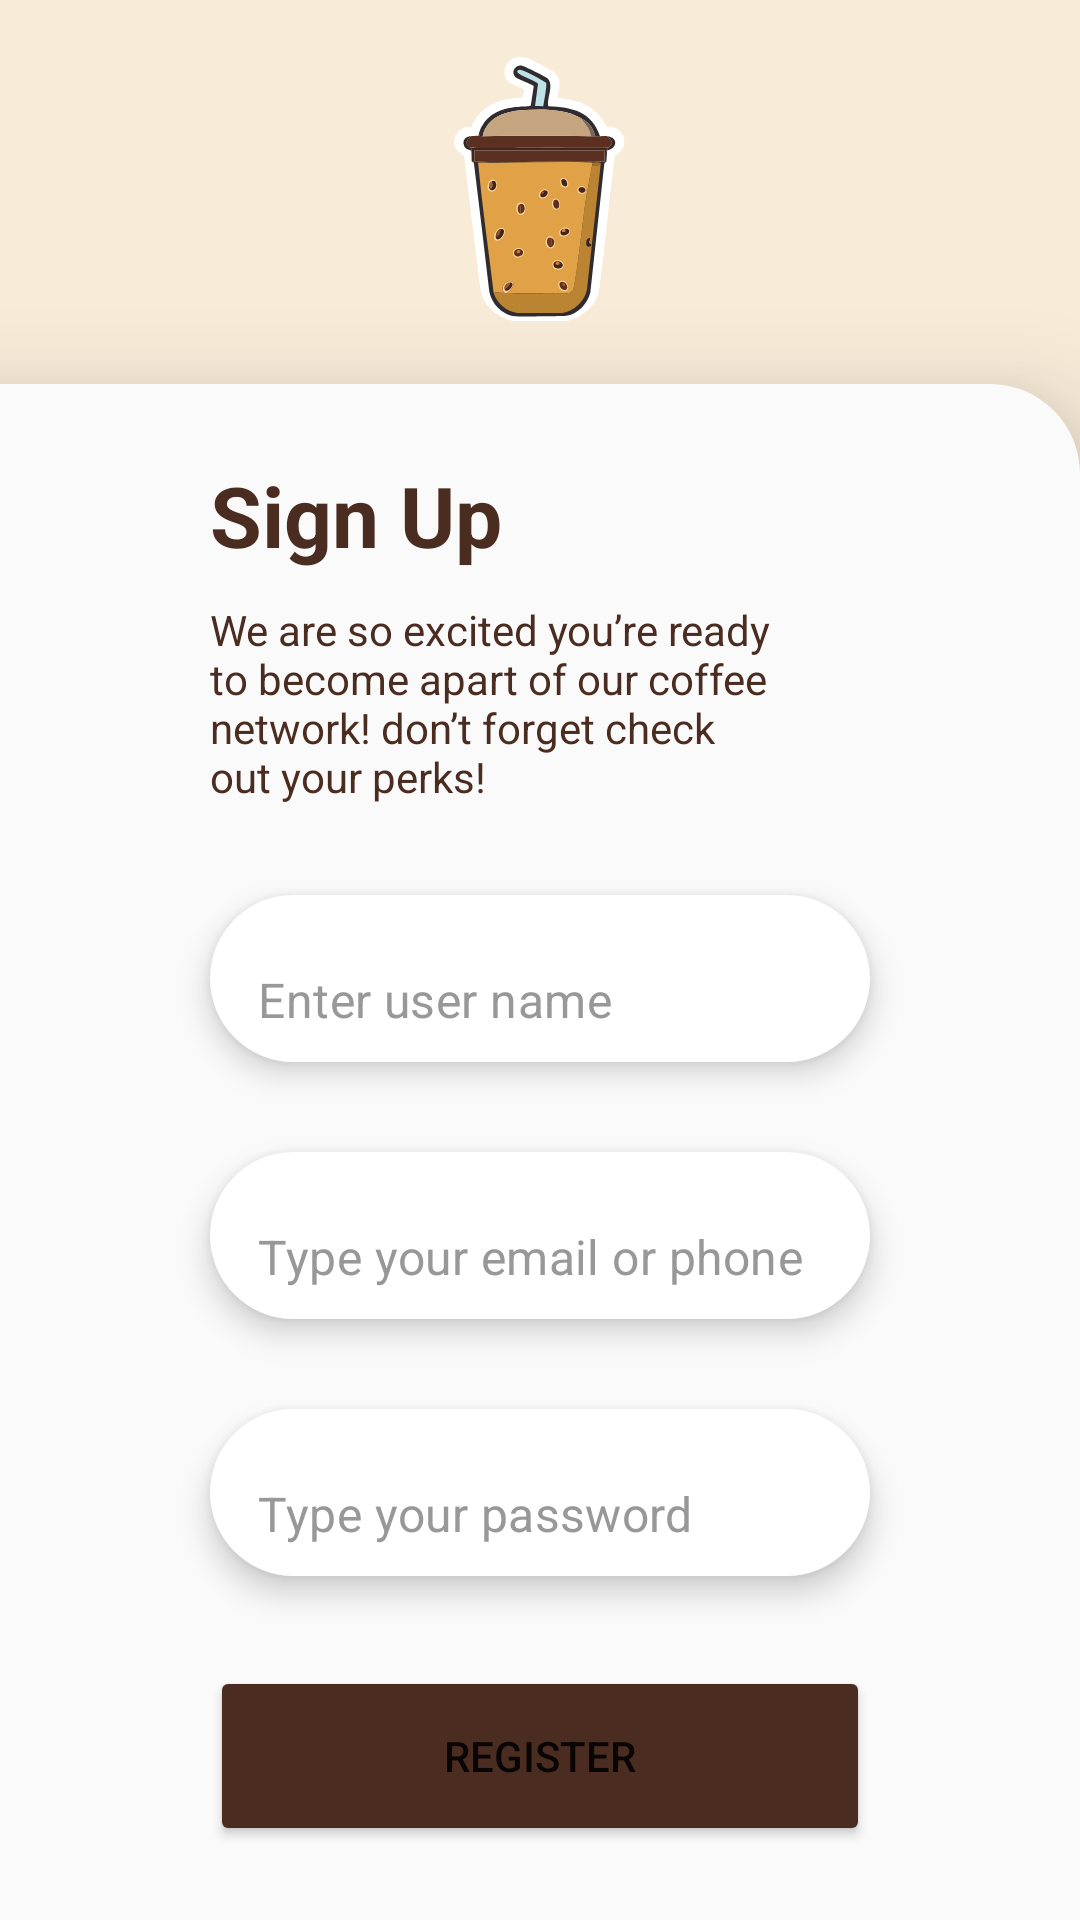

Produce the Android XML layout that renders to this screen, including the resource entries it uses.
<!-- AndroidManifest.xml: application theme Theme.CoffeShop -->
<!-- res/layout/fragment_sign_up.xml -->
<?xml version="1.0" encoding="utf-8"?>
<LinearLayout xmlns:android="http://schemas.android.com/apk/res/android"
    xmlns:app="http://schemas.android.com/apk/res-auto"
    xmlns:tools="http://schemas.android.com/tools"
    android:id="@+id/main"
    android:layout_width="match_parent"
    android:layout_height="match_parent"
    tools:context=".presentation.signup.SignUpFragment"
    android:background="@color/sign_up_secondary_background"
    android:orientation="vertical"
    android:weightSum="10">

    <FrameLayout
        android:layout_width="match_parent"
        android:layout_height="0dp"
        android:layout_weight="2">

        <ImageView
            android:layout_width="wrap_content"
            android:layout_height="wrap_content"
            android:src="@drawable/coffeeshot_logo"
            android:layout_gravity="center"/>
    </FrameLayout>

    <androidx.constraintlayout.widget.ConstraintLayout
        android:layout_width="match_parent"
        android:layout_height="0dp"
        android:background="@drawable/actionsheetbackground"
        android:layout_gravity="bottom"
        android:elevation="20dp"
        android:layout_weight="8">

        <TextView
            android:id="@+id/tv_sign_up"
            android:layout_width="0dp"
            android:layout_height="wrap_content"
            app:layout_constraintTop_toTopOf="parent"
            app:layout_constraintStart_toStartOf="parent"
            app:layout_constraintEnd_toEndOf="parent"
            android:layout_marginTop="25dp"
            android:layout_marginHorizontal="70dp"
            android:text="@string/sign_up_title"
            android:textSize="28sp"
            android:textColor="@color/sign_up_button"
            android:textStyle="bold"/>

        <TextView
            android:id="@+id/sign_up_description"
            android:layout_width="0dp"
            android:layout_height="wrap_content"
            app:layout_constraintTop_toBottomOf="@id/tv_sign_up"
            app:layout_constraintStart_toStartOf="parent"
            app:layout_constraintEnd_toEndOf="parent"
            android:layout_marginTop="10dp"
            android:layout_marginHorizontal="70dp"
            android:paddingEnd="30dp"
            android:text="@string/sign_up_description"
            android:textSize="14sp"
            android:textColor="@color/sign_up_button"/>

        <com.google.android.material.textfield.TextInputLayout
            android:id="@+id/et_username_layout"
            android:layout_width="0dp"
            android:layout_height="wrap_content"
            app:layout_constraintTop_toBottomOf="@id/sign_up_description"
            app:layout_constraintStart_toStartOf="parent"
            app:layout_constraintEnd_toEndOf="parent"
            android:layout_marginTop="30dp"
            android:layout_marginHorizontal="70dp"
            android:elevation="6dp"
            android:background="@drawable/text_input_shape"
            app:boxBackgroundMode="none"
            app:hintEnabled="false">

            <com.google.android.material.textfield.TextInputEditText
                android:id="@+id/et_username"
                android:layout_width="match_parent"
                android:layout_height="match_parent"
                android:hint="@string/enter_user_name"
                android:textColorHint="@color/hint"
                android:inputType="textCapWords"/>
        </com.google.android.material.textfield.TextInputLayout>

        <com.google.android.material.textfield.TextInputLayout
            android:id="@+id/et_email_layout"
            android:layout_width="0dp"
            android:layout_height="wrap_content"
            app:layout_constraintTop_toBottomOf="@id/et_username_layout"
            app:layout_constraintStart_toStartOf="parent"
            app:layout_constraintEnd_toEndOf="parent"
            android:layout_marginTop="30dp"
            android:layout_marginHorizontal="70dp"
            android:elevation="6dp"
            android:background="@drawable/text_input_shape"
            app:boxBackgroundMode="none"
            app:hintEnabled="false">

            <com.google.android.material.textfield.TextInputEditText
                android:id="@+id/et_email"
                android:layout_width="match_parent"
                android:layout_height="match_parent"
                android:hint="@string/email_or_phone"
                android:textColorHint="@color/hint"
                android:inputType="textCapWords"/>
        </com.google.android.material.textfield.TextInputLayout>

        <com.google.android.material.textfield.TextInputLayout
            android:id="@+id/et_password_layout"
            android:layout_width="0dp"
            android:layout_height="wrap_content"
            app:layout_constraintTop_toBottomOf="@id/et_email_layout"
            app:layout_constraintStart_toStartOf="parent"
            app:layout_constraintEnd_toEndOf="parent"
            android:layout_marginTop="30dp"
            android:layout_marginHorizontal="70dp"
            android:elevation="6dp"
            android:background="@drawable/text_input_shape"
            app:boxBackgroundMode="none"
            app:hintEnabled="false">

            <com.google.android.material.textfield.TextInputEditText
                android:id="@+id/et_password"
                android:layout_width="match_parent"
                android:layout_height="wrap_content"
                android:hint="@string/password"
                android:textColorHint="@color/hint"
                android:inputType="textPassword"/>
        </com.google.android.material.textfield.TextInputLayout>

        <Button
            android:id="@+id/register_button"
            android:layout_width="0dp"
            android:layout_height="60dp"
            android:backgroundTint="@color/sign_up_button"
            app:layout_constraintTop_toBottomOf="@id/et_password_layout"
            app:layout_constraintStart_toStartOf="parent"
            app:layout_constraintEnd_toEndOf="parent"
            android:layout_marginTop="30dp"
            android:layout_marginHorizontal="70dp"
            android:text="@string/register_button"
            android:textSize="14sp"/>

        <TextView
            android:layout_width="wrap_content"
            android:layout_height="wrap_content"
            app:layout_constraintBottom_toTopOf="@id/sign_in_button"
            app:layout_constraintStart_toStartOf="parent"
            app:layout_constraintEnd_toEndOf="parent"
            android:textSize="14sp"
            android:gravity="center_horizontal"
            android:textColor="@color/hint"
            android:text="@string/have_account"/>

        <Button
            android:id="@+id/sign_in_button"
            android:layout_width="0dp"
            android:layout_height="60dp"
            android:backgroundTint="@color/sign_up_button"
            app:layout_constraintTop_toBottomOf="@id/register_button"
            app:layout_constraintStart_toStartOf="parent"
            app:layout_constraintEnd_toEndOf="parent"
            android:layout_marginTop="50dp"
            android:layout_marginHorizontal="70dp"
            android:text="@string/sign_in_button"
            android:textSize="14sp"/>

    </androidx.constraintlayout.widget.ConstraintLayout>
</LinearLayout>
<!-- resources referenced by this layout -->
<resources>
  <color name="hint">#989898</color>
  <color name="sign_up_button">#4B2C20</color>
  <color name="sign_up_secondary_background">#F8EBD8</color>
  <!-- drawable actionsheetbackground (drawable) -->
  <shape xmlns:android="http://schemas.android.com/apk/res/android">
      <solid android:color="@color/sign_up_primary_background"/>
      <corners android:topLeftRadius="30dp"/>
      <corners android:topRightRadius="30dp"/>
  </shape>
  <!-- drawable coffeeshot_logo: vector/xml drawable (drawable, 11809 chars, omitted) -->
  <!-- drawable text_input_shape (drawable) -->
  <shape xmlns:android="http://schemas.android.com/apk/res/android">
      <solid android:color="@color/white"/>
      <corners android:radius="30dp"/>
  </shape>
  <string name="email_or_phone">Type your email or phone</string>
  <string name="enter_user_name">Enter user name</string>
  <string name="have_account">Already have an account?</string>
  <string name="password">Type your password</string>
  <string name="register_button">REGISTER</string>
  <string name="sign_in_button">SIGN IN</string>
  <string name="sign_up_description">We are so excited you’re ready to
          become apart of our coffee network!
          don’t forget  check out your perks!</string>
  <string name="sign_up_title">Sign Up</string>
  <style name="Theme.CoffeShop" parent="Base.Theme.CoffeShop" />
  <color name="sign_up_primary_background">#FAFAFA</color>
  <color name="white">#FFFFFF</color>
  <style name="Base.Theme.CoffeShop" parent="Theme.MaterialComponents.Light.NoActionBar">
          
          
      </style>
</resources>
